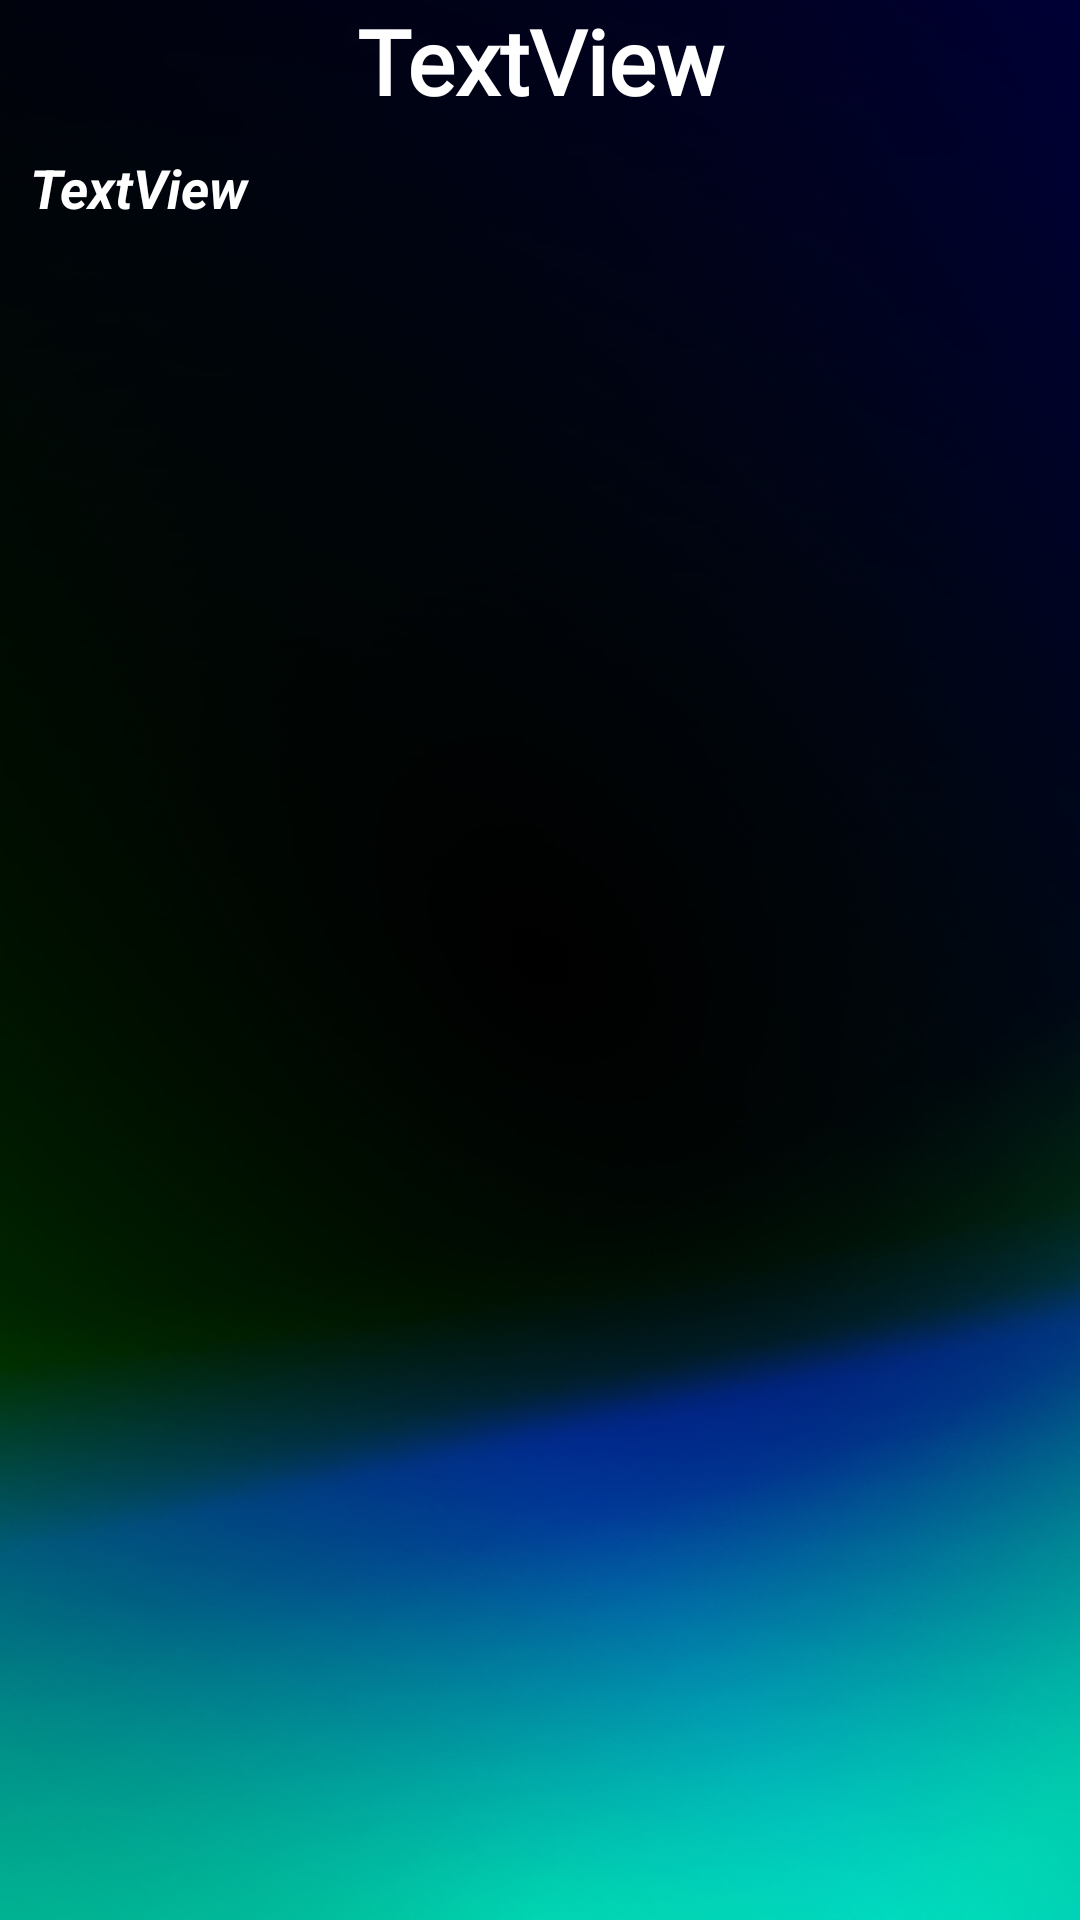

The Android layout XML behind this screen, and the referenced resources:
<!-- AndroidManifest.xml: application theme Theme.UniGuide -->
<!-- res/layout/fragment_initial_steps.xml -->
<?xml version="1.0" encoding="utf-8"?>
<LinearLayout xmlns:android="http://schemas.android.com/apk/res/android"
    xmlns:app="http://schemas.android.com/apk/res-auto"
    xmlns:tools="http://schemas.android.com/tools"
    android:layout_width="match_parent"
    android:layout_height="match_parent"
    android:orientation="vertical"
    android:background="@drawable/basic"
    tools:context=".Viewpager.InitialStepsFragment">

    <ScrollView
        android:layout_width="match_parent"
        android:layout_height="match_parent">

        <LinearLayout
            android:layout_width="match_parent"
            android:layout_height="wrap_content"
            android:orientation="vertical" >

            <TextView
                android:id="@+id/steps_title"
                android:layout_width="match_parent"
                android:layout_height="wrap_content"
                android:fontFamily="@font/alata"
                android:text="TextView"
                android:textAlignment="center"
                android:textColor="@color/white"
                android:textSize="30sp"
                android:textStyle="bold" />

            <ImageView
                android:id="@+id/initial_steps_image"
                android:layout_width="match_parent"
                android:layout_height="wrap_content"
                android:adjustViewBounds="true"
                tools:src="@tools:sample/avatars" />

            <TextView
                android:id="@+id/steps_desc"
                android:layout_width="match_parent"
                android:layout_height="wrap_content"
                android:paddingLeft="10sp"
                android:paddingTop="10sp"
                android:paddingRight="10sp"
                android:paddingBottom="10sp"
                android:text="TextView"
                android:textAlignment="viewStart"
                android:textColor="@color/white"
                android:textSize="18sp"
                android:textStyle="bold|italic" />
        </LinearLayout>
    </ScrollView>


</LinearLayout>
<!-- resources referenced by this layout -->
<resources>
  <!-- drawable basic: png bitmap (drawable-v24, 155728 bytes) -->
  <style name="Theme.UniGuide" parent="Theme.MaterialComponents.DayNight.DarkActionBar">
          
          <item name="colorPrimary">@color/purple_500</item>
          <item name="colorPrimaryVariant">@color/purple_700</item>
          <item name="colorOnPrimary">@color/white</item>
          
          <item name="colorSecondary">@color/teal_200</item>
          <item name="colorSecondaryVariant">@color/teal_700</item>
          <item name="colorOnSecondary">@color/black</item>
          
          <item name="android:statusBarColor" tools:targetApi="l">?attr/colorPrimaryVariant</item>
          
      </style>
  <!-- not gathered from this repository: default colours our renderer supplied (Android Studio template values) -->
  <color name="purple_500">#FF6200EE</color>
  <color name="purple_700">#FF3700B3</color>
  <color name="teal_200">#FF03DAC5</color>
  <color name="teal_700">#FF018786</color>
  <color name="black">#FF000000</color>
  <color name="white">#FFFFFFFF</color>
</resources>
